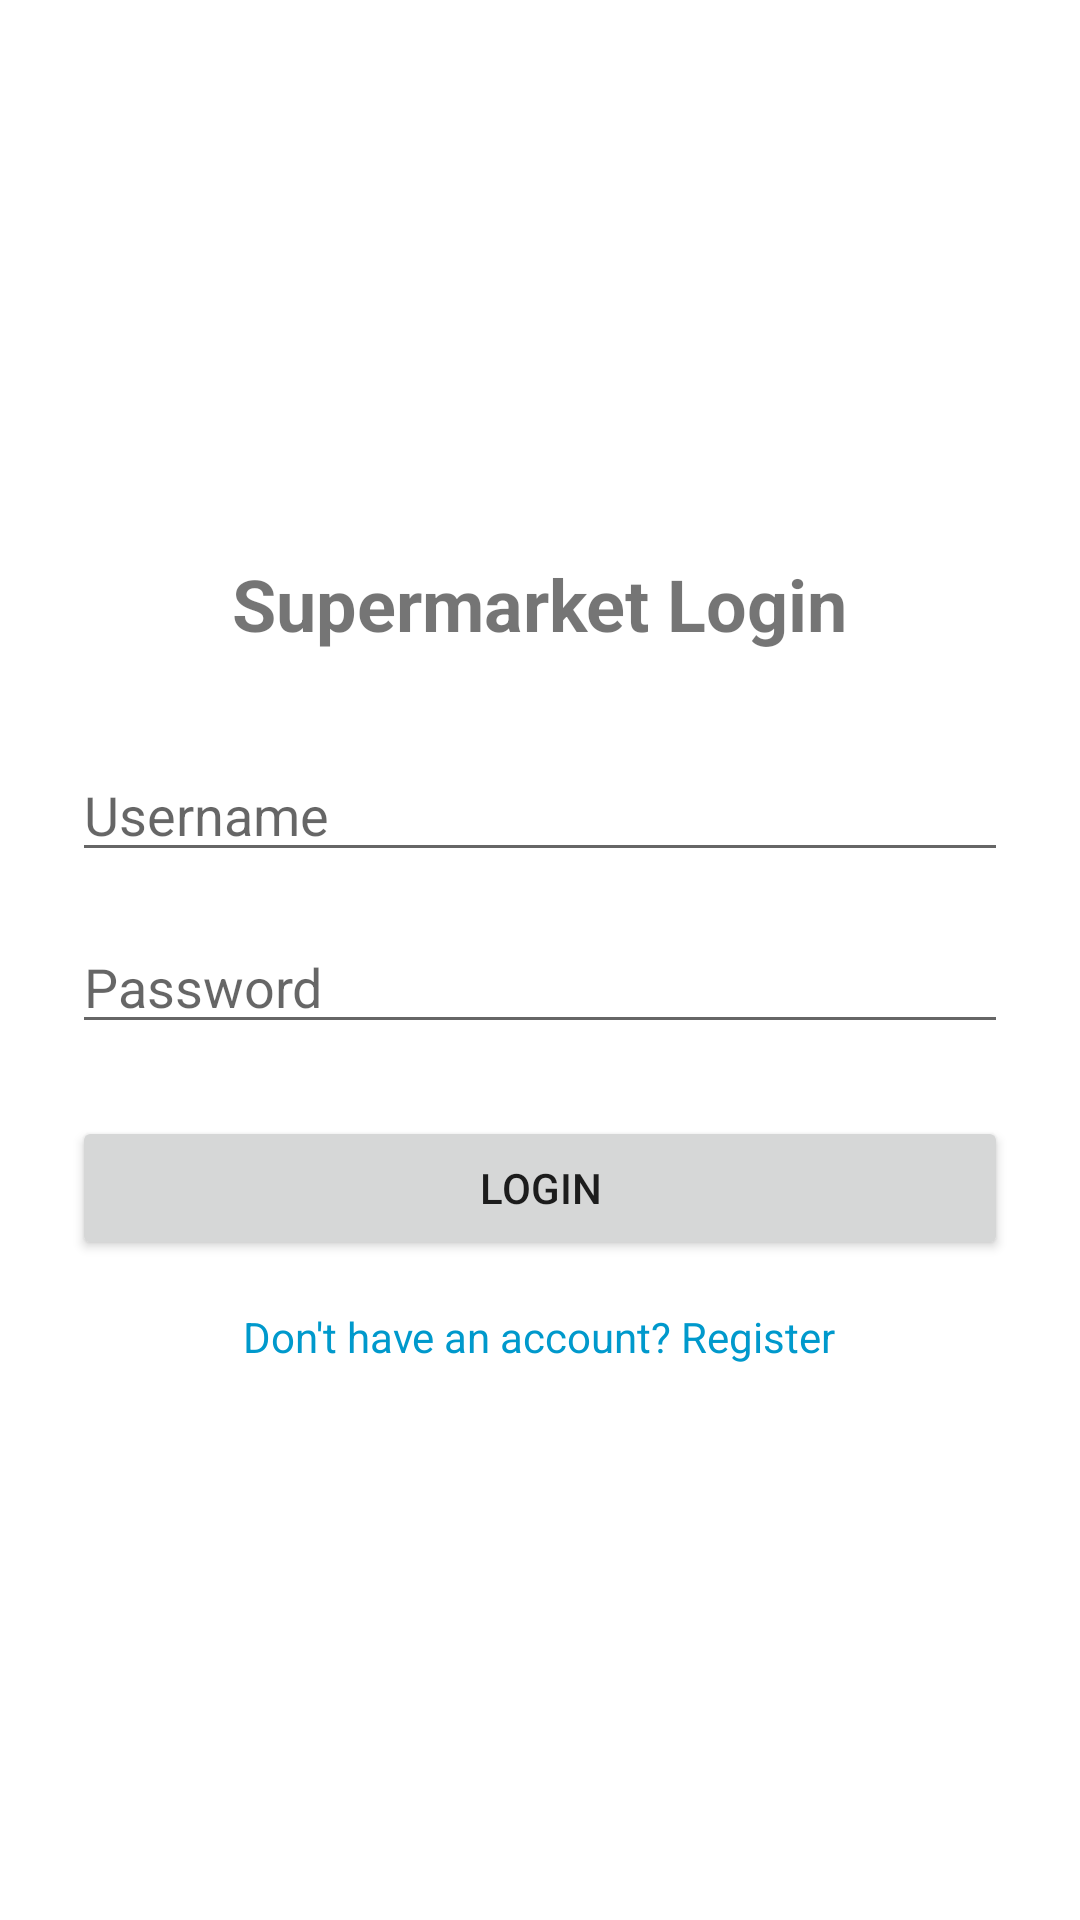

Layout XML and referenced resources for this Android screen:
<!-- AndroidManifest.xml: application theme Theme.SupermarketApp -->
<!-- res/layout/activity_login.xml -->
<?xml version="1.0" encoding="utf-8"?>
<LinearLayout xmlns:android="http://schemas.android.com/apk/res/android"
    android:layout_width="match_parent"
    android:layout_height="match_parent"
    android:gravity="center"
    android:orientation="vertical"
    android:padding="24dp">

    <TextView
        android:layout_width="wrap_content"
        android:layout_height="wrap_content"
        android:text="Supermarket Login"
        android:textSize="24sp"
        android:textStyle="bold"
        android:layout_marginBottom="32dp" />

    <EditText
        android:id="@+id/etUsername"
        android:layout_width="match_parent"
        android:layout_height="wrap_content"
        android:hint="Username"
        android:inputType="text"
        android:layout_marginBottom="16dp" />

    <EditText
        android:id="@+id/etPassword"
        android:layout_width="match_parent"
        android:layout_height="wrap_content"
        android:hint="Password"
        android:inputType="textPassword"
        android:layout_marginBottom="24dp" />

    <Button
        android:id="@+id/btnLogin"
        android:layout_width="match_parent"
        android:layout_height="wrap_content"
        android:text="Login"
        android:layout_marginBottom="16dp" />

    <TextView
        android:id="@+id/tvRegister"
        android:layout_width="wrap_content"
        android:layout_height="wrap_content"
        android:text="Don't have an account? Register"
        android:textColor="@android:color/holo_blue_dark" />

    <ProgressBar
        android:id="@+id/progressBar"
        android:layout_width="wrap_content"
        android:layout_height="wrap_content"
        android:visibility="gone"
        android:layout_marginTop="16dp" />

</LinearLayout>
<!-- resources referenced by this layout -->
<resources>
  <style name="Theme.SupermarketApp" parent="Theme.MaterialComponents.DayNight.DarkActionBar">
          
          <item name="colorPrimary">@android:color/holo_blue_bright</item>
          <item name="colorPrimaryVariant">@android:color/holo_blue_dark</item>
          <item name="colorOnPrimary">@android:color/white</item>
          
          <item name="colorSecondary">@android:color/holo_orange_light</item>
          <item name="colorSecondaryVariant">@android:color/holo_orange_dark</item>
          <item name="colorOnSecondary">@android:color/black</item>
          
          <item name="android:statusBarColor" tools:targetApi="l">?attr/colorPrimaryVariant</item>
          
      </style>
</resources>
